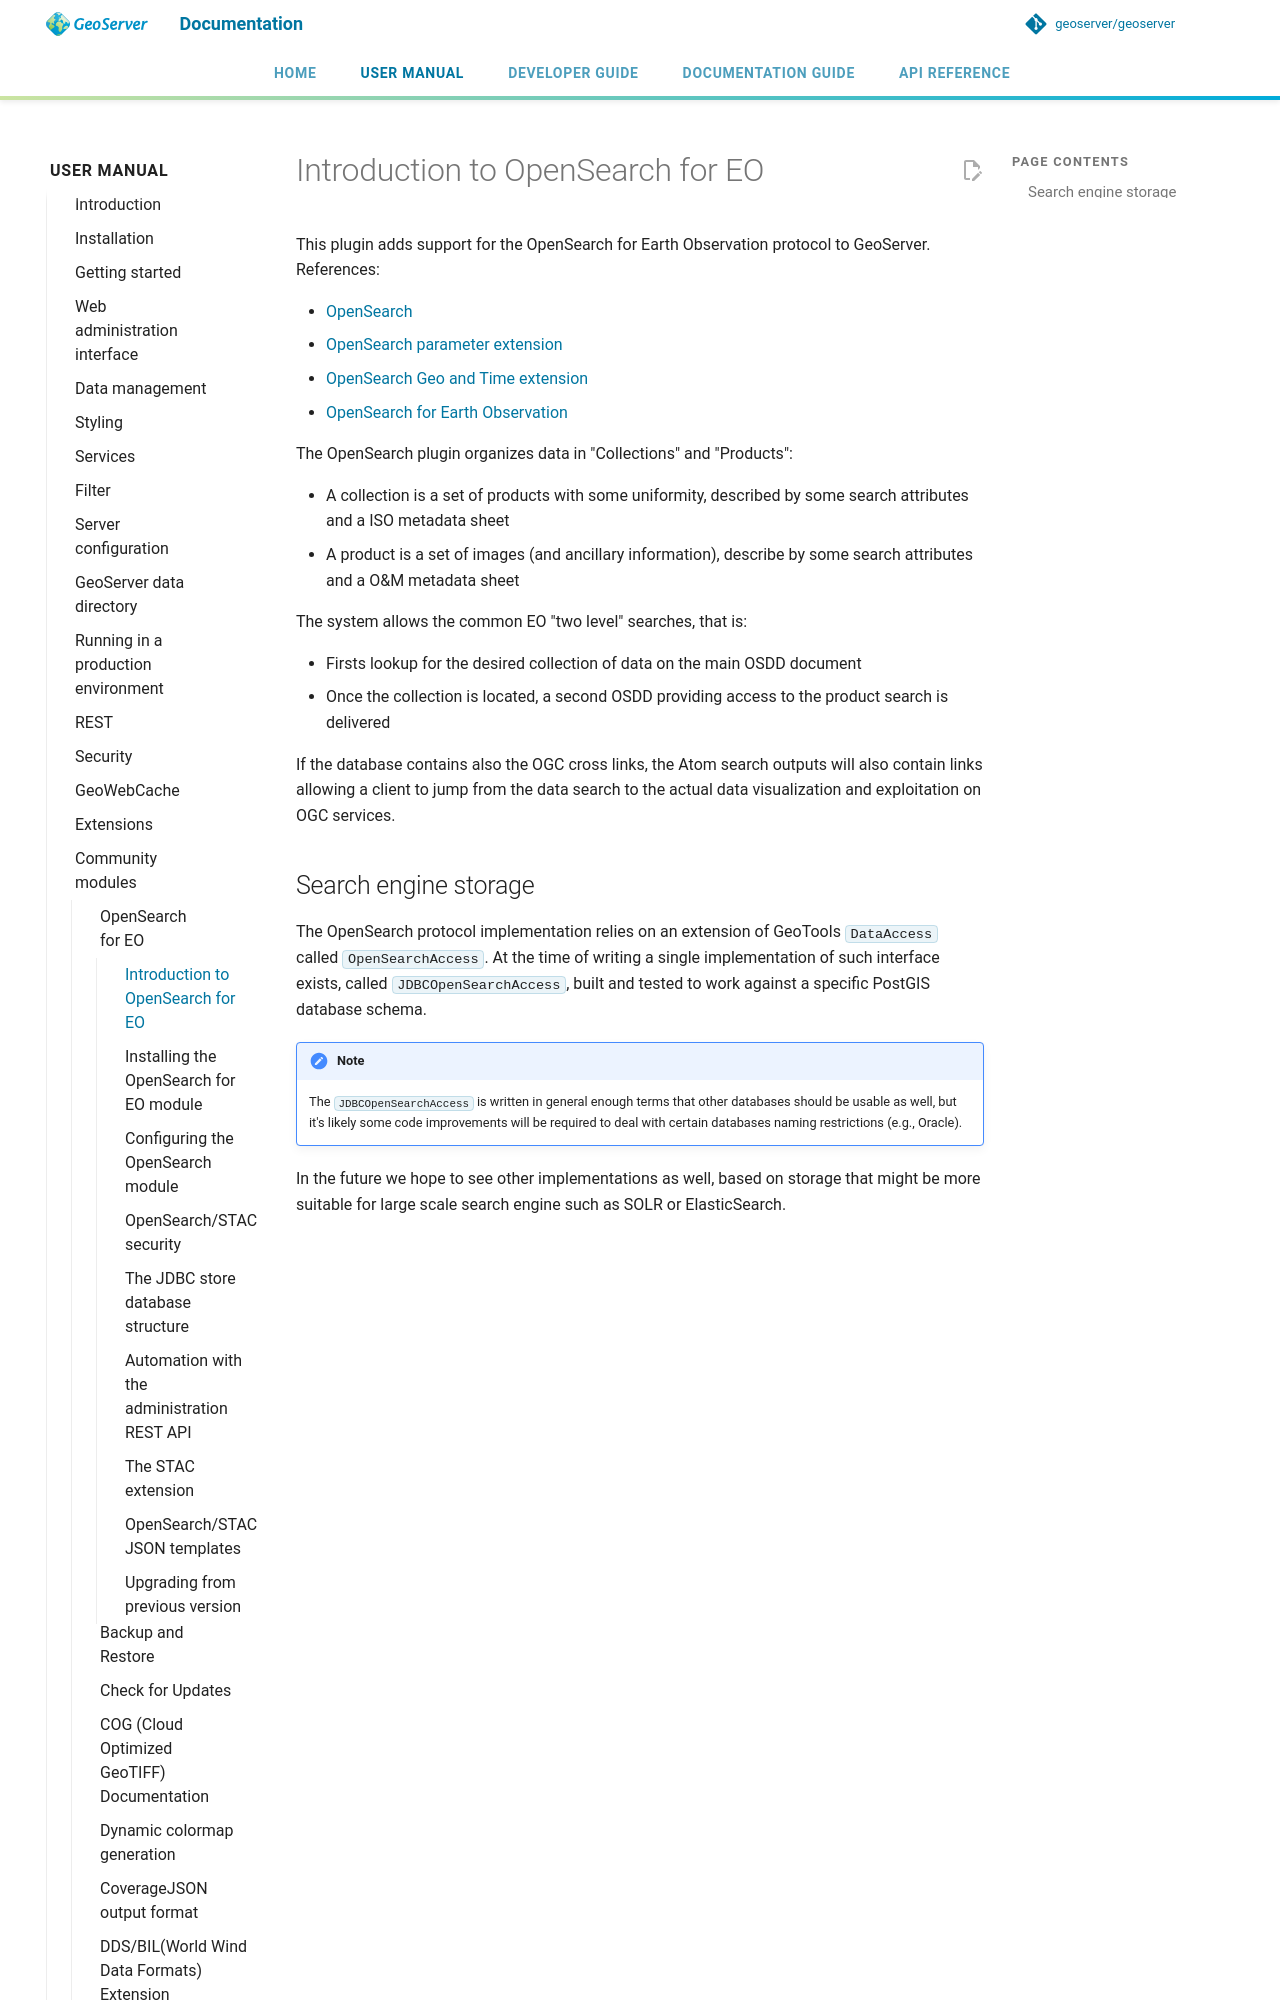

repository: petersmythe/geoserver · page: latest/en/user/community/opensearch-eo/intro/index.html · generator: mkdocs

# Introduction to OpenSearch for EO

This plugin adds support for the OpenSearch for Earth Observation protocol to GeoServer. References:

- [OpenSearch](http://www.opensearch.org)
- [OpenSearch parameter extension](http://www.opensearch.org/Specifications/OpenSearch/Extensions/Parameter/1.0)
- [OpenSearch Geo and Time extension](http://www.opengeospatial.org/standards/opensearchgeo)
- [OpenSearch for Earth Observation](http://docs.opengeospatial.org/is/13-026r8/13-026r8.md)

The OpenSearch plugin organizes data in "Collections" and "Products":
